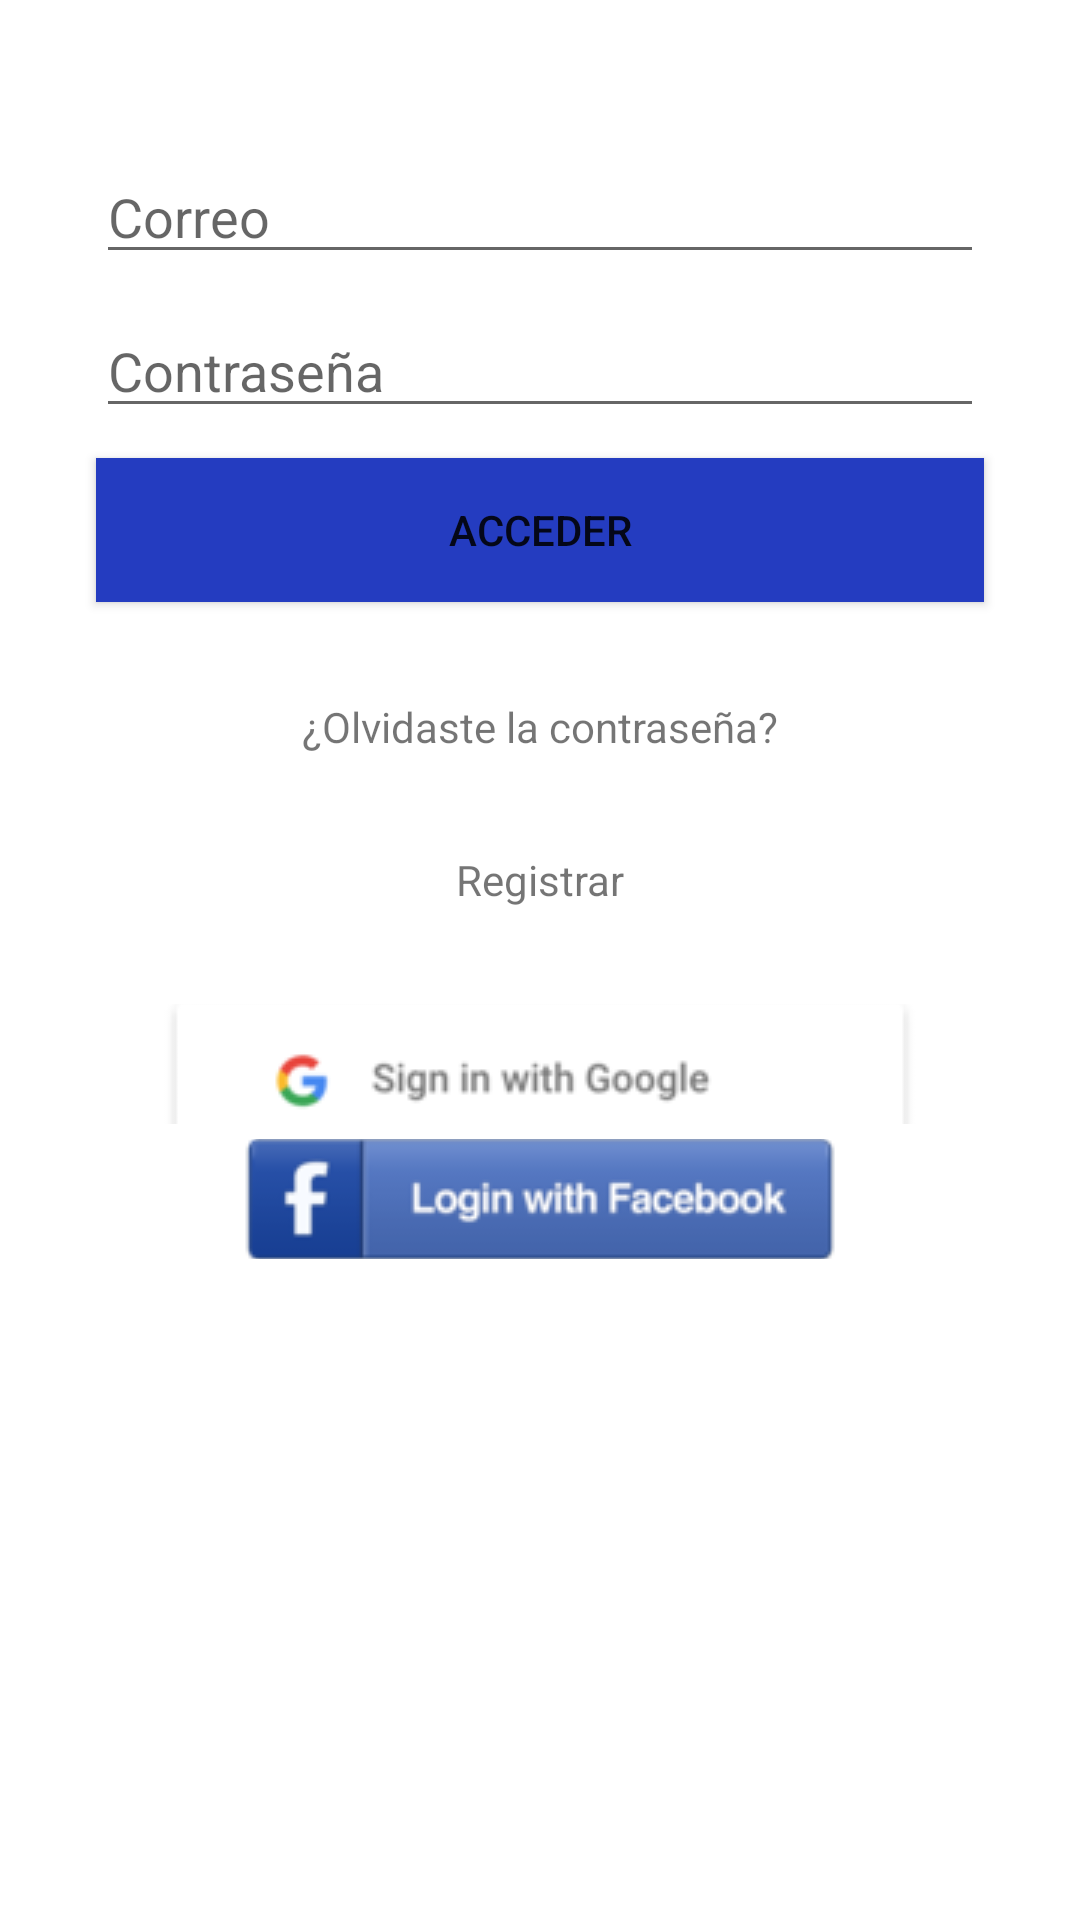

Android layout source for this screen:
<!-- AndroidManifest.xml: application theme Theme.AgroEcologico -->
<!-- res/layout/activity_login_cliente.xml -->
<?xml version="1.0" encoding="utf-8"?>
<androidx.constraintlayout.widget.ConstraintLayout xmlns:android="http://schemas.android.com/apk/res/android"
    xmlns:app="http://schemas.android.com/apk/res-auto"
    xmlns:tools="http://schemas.android.com/tools"
    android:layout_width="match_parent"
    android:layout_height="match_parent"
    tools:context=".LoginClienteActivity">


    <LinearLayout
        android:id="@+id/authLayout"
        android:layout_width="match_parent"
        android:layout_height="match_parent"
        android:orientation="vertical">

        <ProgressBar
            android:id="@+id/progressBarLoginCliente"
            style="?android:attr/progressBarStyleHorizontal"
            android:layout_width="match_parent"
            android:layout_height="wrap_content"
            android:layout_marginStart="32dp"
            android:layout_marginTop="0dp"
            android:layout_marginEnd="32dp"
            android:indeterminate="true"
            android:visibility="gone"
            app:layout_constraintEnd_toEndOf="parent"
            app:layout_constraintHorizontal_bias="0.498"
            app:layout_constraintStart_toStartOf="parent"
            app:layout_constraintTop_toTopOf="parent" />

        <EditText
            android:id="@+id/txtUserCliente"
            android:layout_width="match_parent"
            android:layout_height="wrap_content"
            android:layout_marginStart="32dp"
            android:layout_marginTop="50dp"
            android:layout_marginEnd="32dp"
            android:ems="10"
            android:hint="Correo"
            android:inputType="textEmailAddress"
            android:textColor="@color/colorPrimary" />

        <Space
            android:layout_width="8dp"
            android:layout_height="wrap_content" />

        <EditText
            android:id="@+id/txtPasswordCliente"
            android:layout_width="match_parent"
            android:layout_height="wrap_content"
            android:layout_marginStart="32dp"
            android:layout_marginTop="10dp"
            android:layout_marginEnd="32dp"
            android:ems="10"
            android:hint="Contraseña"
            android:inputType="textPassword"
            android:textColor="@color/colorPrimary" />

        <Space
            android:layout_width="8dp"
            android:layout_height="wrap_content" />

        <Button
            android:id="@+id/logOutButton"
            android:layout_width="match_parent"
            android:layout_height="wrap_content"
            android:layout_marginStart="32dp"
            android:layout_marginTop="10dp"
            android:layout_marginEnd="32dp"
            android:background="@color/colorTitle"
            android:onClick="login"
            android:text="Acceder" />

        <Space
            android:layout_width="match_parent"
            android:layout_height="wrap_content" />

        <TextView
            android:id="@+id/textPasswordCliente"
            android:layout_width="match_parent"
            android:layout_height="wrap_content"
            android:layout_marginStart="32dp"
            android:layout_marginTop="32dp"
            android:layout_marginEnd="32dp"
            android:gravity="center"
            android:onClick="forgotPassword"
            android:text="¿Olvidaste la contraseña?" />

        <Space
            android:layout_width="8dp"
            android:layout_height="wrap_content" />

        <TextView
            android:id="@+id/textView"
            android:layout_width="match_parent"
            android:layout_height="wrap_content"
            android:layout_marginStart="32dp"
            android:layout_marginTop="32dp"
            android:layout_marginEnd="32dp"
            android:gravity="center"
            android:onClick="register"
            android:text="Registrar" />

        <Space
            android:layout_width="8dp"
            android:layout_height="wrap_content" />

        <ImageButton
            android:id="@+id/googleButton"
            android:layout_width="match_parent"
            android:layout_height="40dp"
            android:layout_centerInParent="true"
            android:layout_marginStart="32dp"
            android:layout_marginTop="32dp"
            android:layout_marginEnd="32dp"
            android:layout_marginRight="32dp"
            android:background="@color/colorWhite"
            android:onClick="googleRegister"
            android:src="@drawable/google_sign_in" />

        <ImageButton
            android:id="@+id/faceButton"
            android:layout_width="match_parent"
            android:layout_height="40dp"
            android:layout_centerInParent="true"
            android:layout_marginStart="32dp"
            android:layout_marginTop="5dp"
            android:layout_marginEnd="32dp"
            android:layout_marginRight="32dp"
            android:background="@color/colorWhite"
            android:onClick="faceRegister"
            android:src="@drawable/facebook_sign_in" />

        <Space
            android:layout_width="8dp"
            android:layout_height="wrap_content" />

    </LinearLayout>


</androidx.constraintlayout.widget.ConstraintLayout>
<!-- resources referenced by this layout -->
<resources>
  <color name="colorPrimary">#FF0A4716</color>
  <color name="colorTitle">#243CC0</color>
  <color name="colorWhite">#FFFFFF</color>
  <!-- drawable facebook_sign_in: png bitmap (drawable, 6392 bytes) -->
  <!-- drawable google_sign_in: png bitmap (drawable, 4560 bytes) -->
  <style name="Theme.AgroEcologico" parent="Theme.MaterialComponents.DayNight.DarkActionBar">
          
          <item name="colorPrimary">@color/colorPrimary</item>
          <item name="colorPrimaryVariant">@color/colorPurple200</item>
          <item name="colorOnPrimary">@color/colorWhite</item>
          
          <item name="colorSecondary">@color/colorTeal200</item>
          <item name="colorSecondaryVariant">@color/colorTeal700</item>
          <item name="colorOnSecondary">@color/colorBlack</item>
          
          <item name="android:statusBarColor" tools:targetApi="l">?attr/colorPrimaryVariant</item>
          
      </style>
  <color name="colorPurple200">#CE93D8</color>
  <color name="colorTeal200">#80CBC4</color>
  <color name="colorTeal700">#00796B</color>
  <color name="colorBlack">#000000</color>
</resources>
